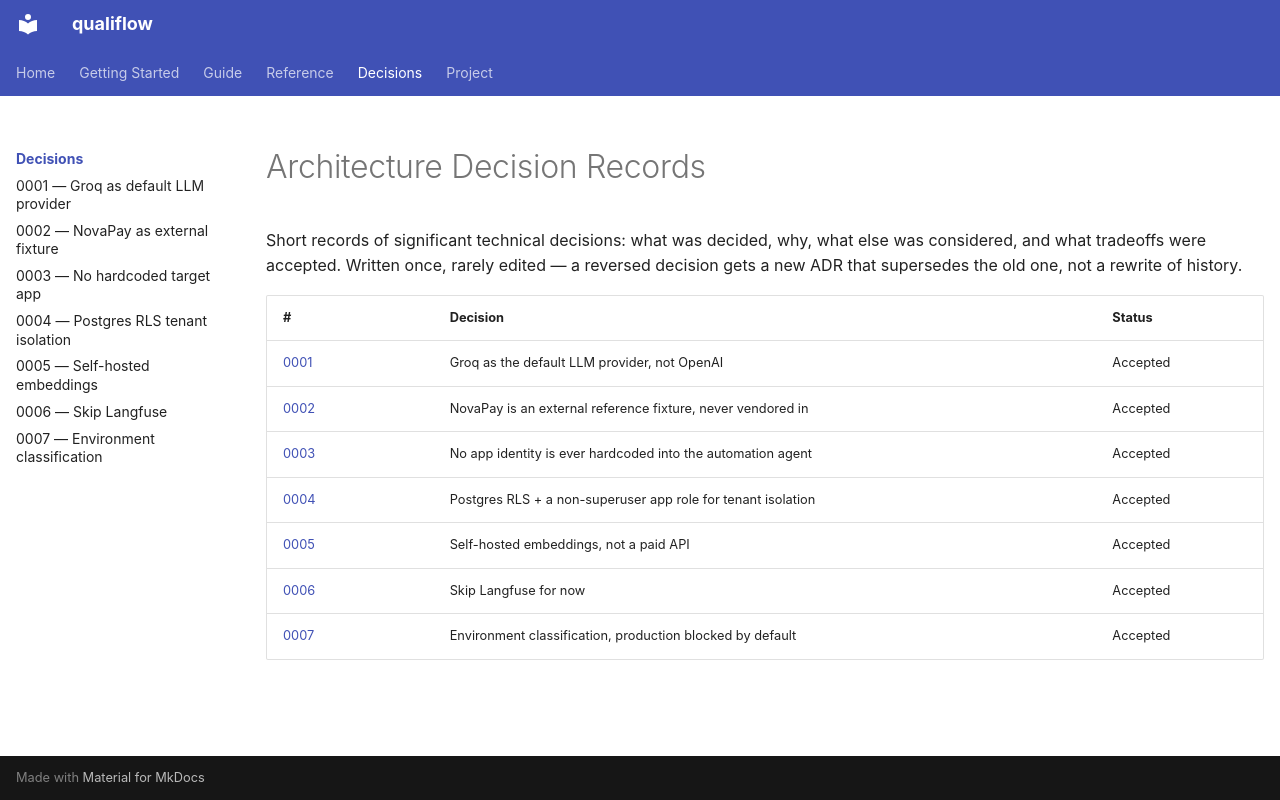

repository: devbyanoop/qualiflow · page: adr/index.html · generator: mkdocs

# Architecture Decision Records

Short records of significant technical decisions: what was decided, why, what else was considered, and what tradeoffs were accepted. Written once, rarely edited — a reversed decision gets a new ADR that supersedes the old one, not a rewrite of history.

| # | Decision | Status |
|---|----------|--------|
| [0001](0001-groq-as-default-llm-provider.md) | Groq as the default LLM provider, not OpenAI | Accepted |
| [0002](0002-novapay-external-fixture.md) | NovaPay is an external reference fixture, never vendored in | Accepted |
| [0003](0003-no-hardcoded-target-app.md) | No app identity is ever hardcoded into the automation agent | Accepted |
| [0004](0004-postgres-rls-tenant-isolation.md) | Postgres RLS + a non-superuser app role for tenant isolation | Accepted |
| [0005](0005-self-hosted-embeddings.md) | Self-hosted embeddings, not a paid API | Accepted |
| [0006](0006-skip-langfuse.md) | Skip Langfuse for now | Accepted |
| [0007](0007-environment-classification.md) | Environment classification, production blocked by default | Accepted |
